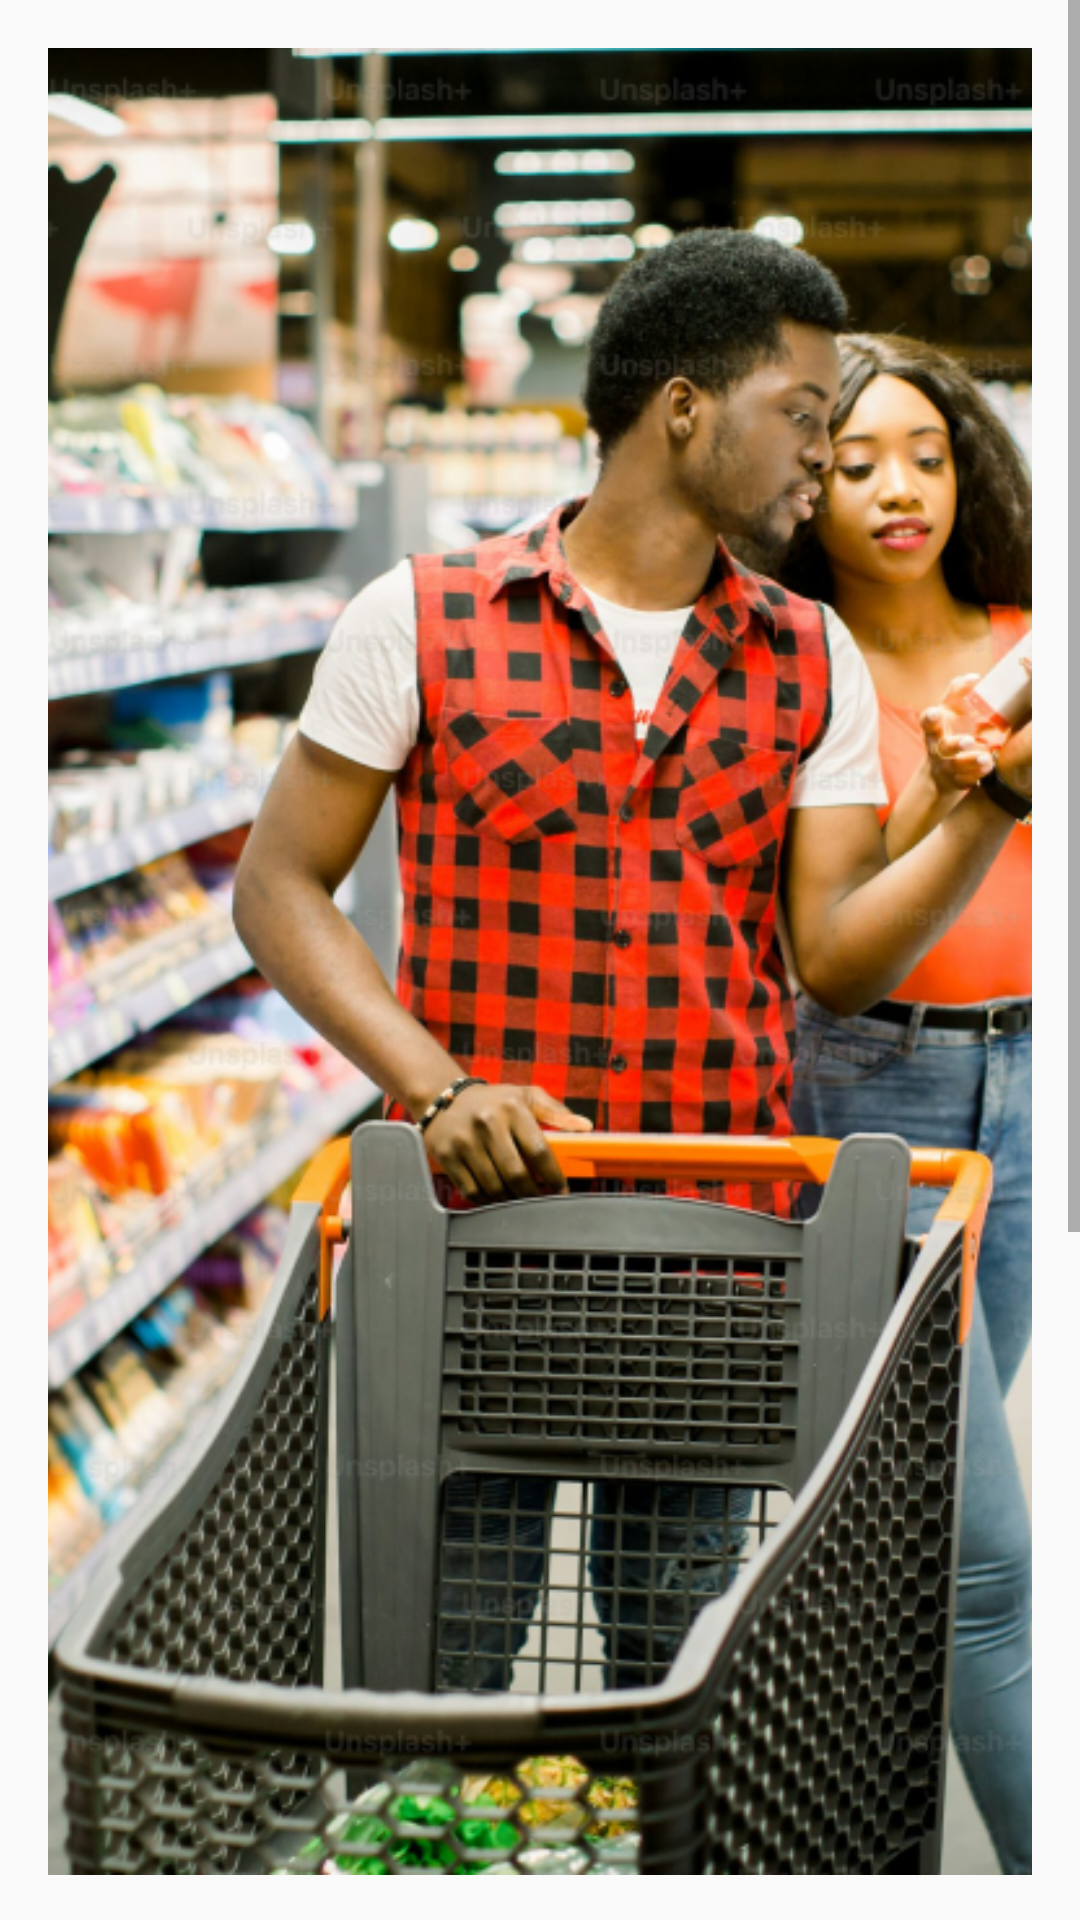

This screen was rendered from an Android layout file. Write that file and the resources it references.
<!-- AndroidManifest.xml: activity theme Theme.AppCompat.DayNight -->
<!-- res/layout/activity_login.xml -->
<?xml version="1.0" encoding="utf-8"?>
<androidx.constraintlayout.widget.ConstraintLayout
    xmlns:android="http://schemas.android.com/apk/res/android"
    xmlns:app="http://schemas.android.com/apk/res-auto"
    xmlns:tools="http://schemas.android.com/tools"
    android:id="@+id/main"
    android:layout_width="match_parent"
    android:layout_height="match_parent"
    tools:context=".activity.LoginActivity">

    <ScrollView
        android:layout_width="match_parent"
        android:layout_height="match_parent">

        <LinearLayout
            android:layout_width="match_parent"
            android:layout_height="wrap_content"
            android:orientation="vertical"
            android:padding="16dp">

            
            <ImageView
                android:id="@+id/imageView2"
                android:layout_width="match_parent"
                android:layout_height="609dp"
                android:scaleType="centerCrop"
                app:srcCompat="@drawable/login" />

            
            <TextView
                android:id="@+id/welcomeText"
                android:layout_width="wrap_content"
                android:layout_height="wrap_content"
                android:text="Welcome back"
                android:textSize="24sp"
                android:textStyle="bold"
                android:layout_gravity="center_horizontal"
                android:layout_marginTop="16dp"
                android:textColor="@android:color/black" />

            
            <TextView
                android:id="@+id/signInPrompt"
                android:layout_width="wrap_content"
                android:layout_height="wrap_content"
                android:text="Sign in to your account"
                android:textSize="16sp"
                android:layout_gravity="center_horizontal"
                android:layout_marginTop="8dp"
                android:textColor="@android:color/black" />

            
            <EditText
                android:id="@+id/emailInput"
                android:layout_width="match_parent"
                android:layout_height="wrap_content"
                android:hint="Email"
                android:inputType="textEmailAddress"
                android:layout_marginTop="24dp"
                android:padding="12dp"
                android:background="@android:drawable/editbox_background"
                android:textColor="@android:color/black" />

            
            <EditText
                android:id="@+id/passwordInput"
                android:layout_width="match_parent"
                android:layout_height="wrap_content"
                android:hint="Password"
                android:inputType="textPassword"
                android:layout_marginTop="16dp"
                android:padding="12dp"
                android:background="@android:drawable/editbox_background"
                android:textColor="@android:color/black" />

            
            <TextView
                android:id="@+id/forgotPassword"
                android:layout_width="wrap_content"
                android:layout_height="wrap_content"
                android:text="Forgot password?"
                android:textSize="14sp"
                android:layout_gravity="end"
                android:layout_marginTop="8dp"
                android:textColor="@android:color/holo_blue_light"
                android:clickable="true" />

            
            <Button
                android:id="@+id/loginButton"
                android:layout_width="match_parent"
                android:layout_height="wrap_content"
                android:text="Login"
                android:textSize="16sp"
                android:textColor="@android:color/white"
                android:backgroundTint="@color/green"
                android:layout_marginTop="24dp"
                android:padding="12dp" />

            
            <View
                android:layout_width="match_parent"
                android:layout_height="24dp" />

            
            <LinearLayout
                android:layout_width="wrap_content"
                android:layout_height="wrap_content"
                android:orientation="horizontal"
                android:layout_gravity="center_horizontal">

                <TextView
                    android:id="@+id/dontHaveAccount"
                    android:layout_width="wrap_content"
                    android:layout_height="wrap_content"
                    android:text="Don't have an account? "
                    android:textSize="14sp"
                    android:textColor="@android:color/black" />

                <TextView
                    android:id="@+id/signUp"
                    android:layout_width="wrap_content"
                    android:layout_height="wrap_content"
                    android:text="Sign Up"
                    android:textSize="14sp"
                    android:textStyle="bold"
                    android:textColor="@android:color/holo_blue_light"
                    android:clickable="true" />
            </LinearLayout>

        </LinearLayout>
    </ScrollView>
</androidx.constraintlayout.widget.ConstraintLayout>
<!-- resources referenced by this layout -->
<resources>
  <color name="green">#6CC51D</color>
  <!-- drawable login: png bitmap (drawable, 871808 bytes) -->
</resources>
